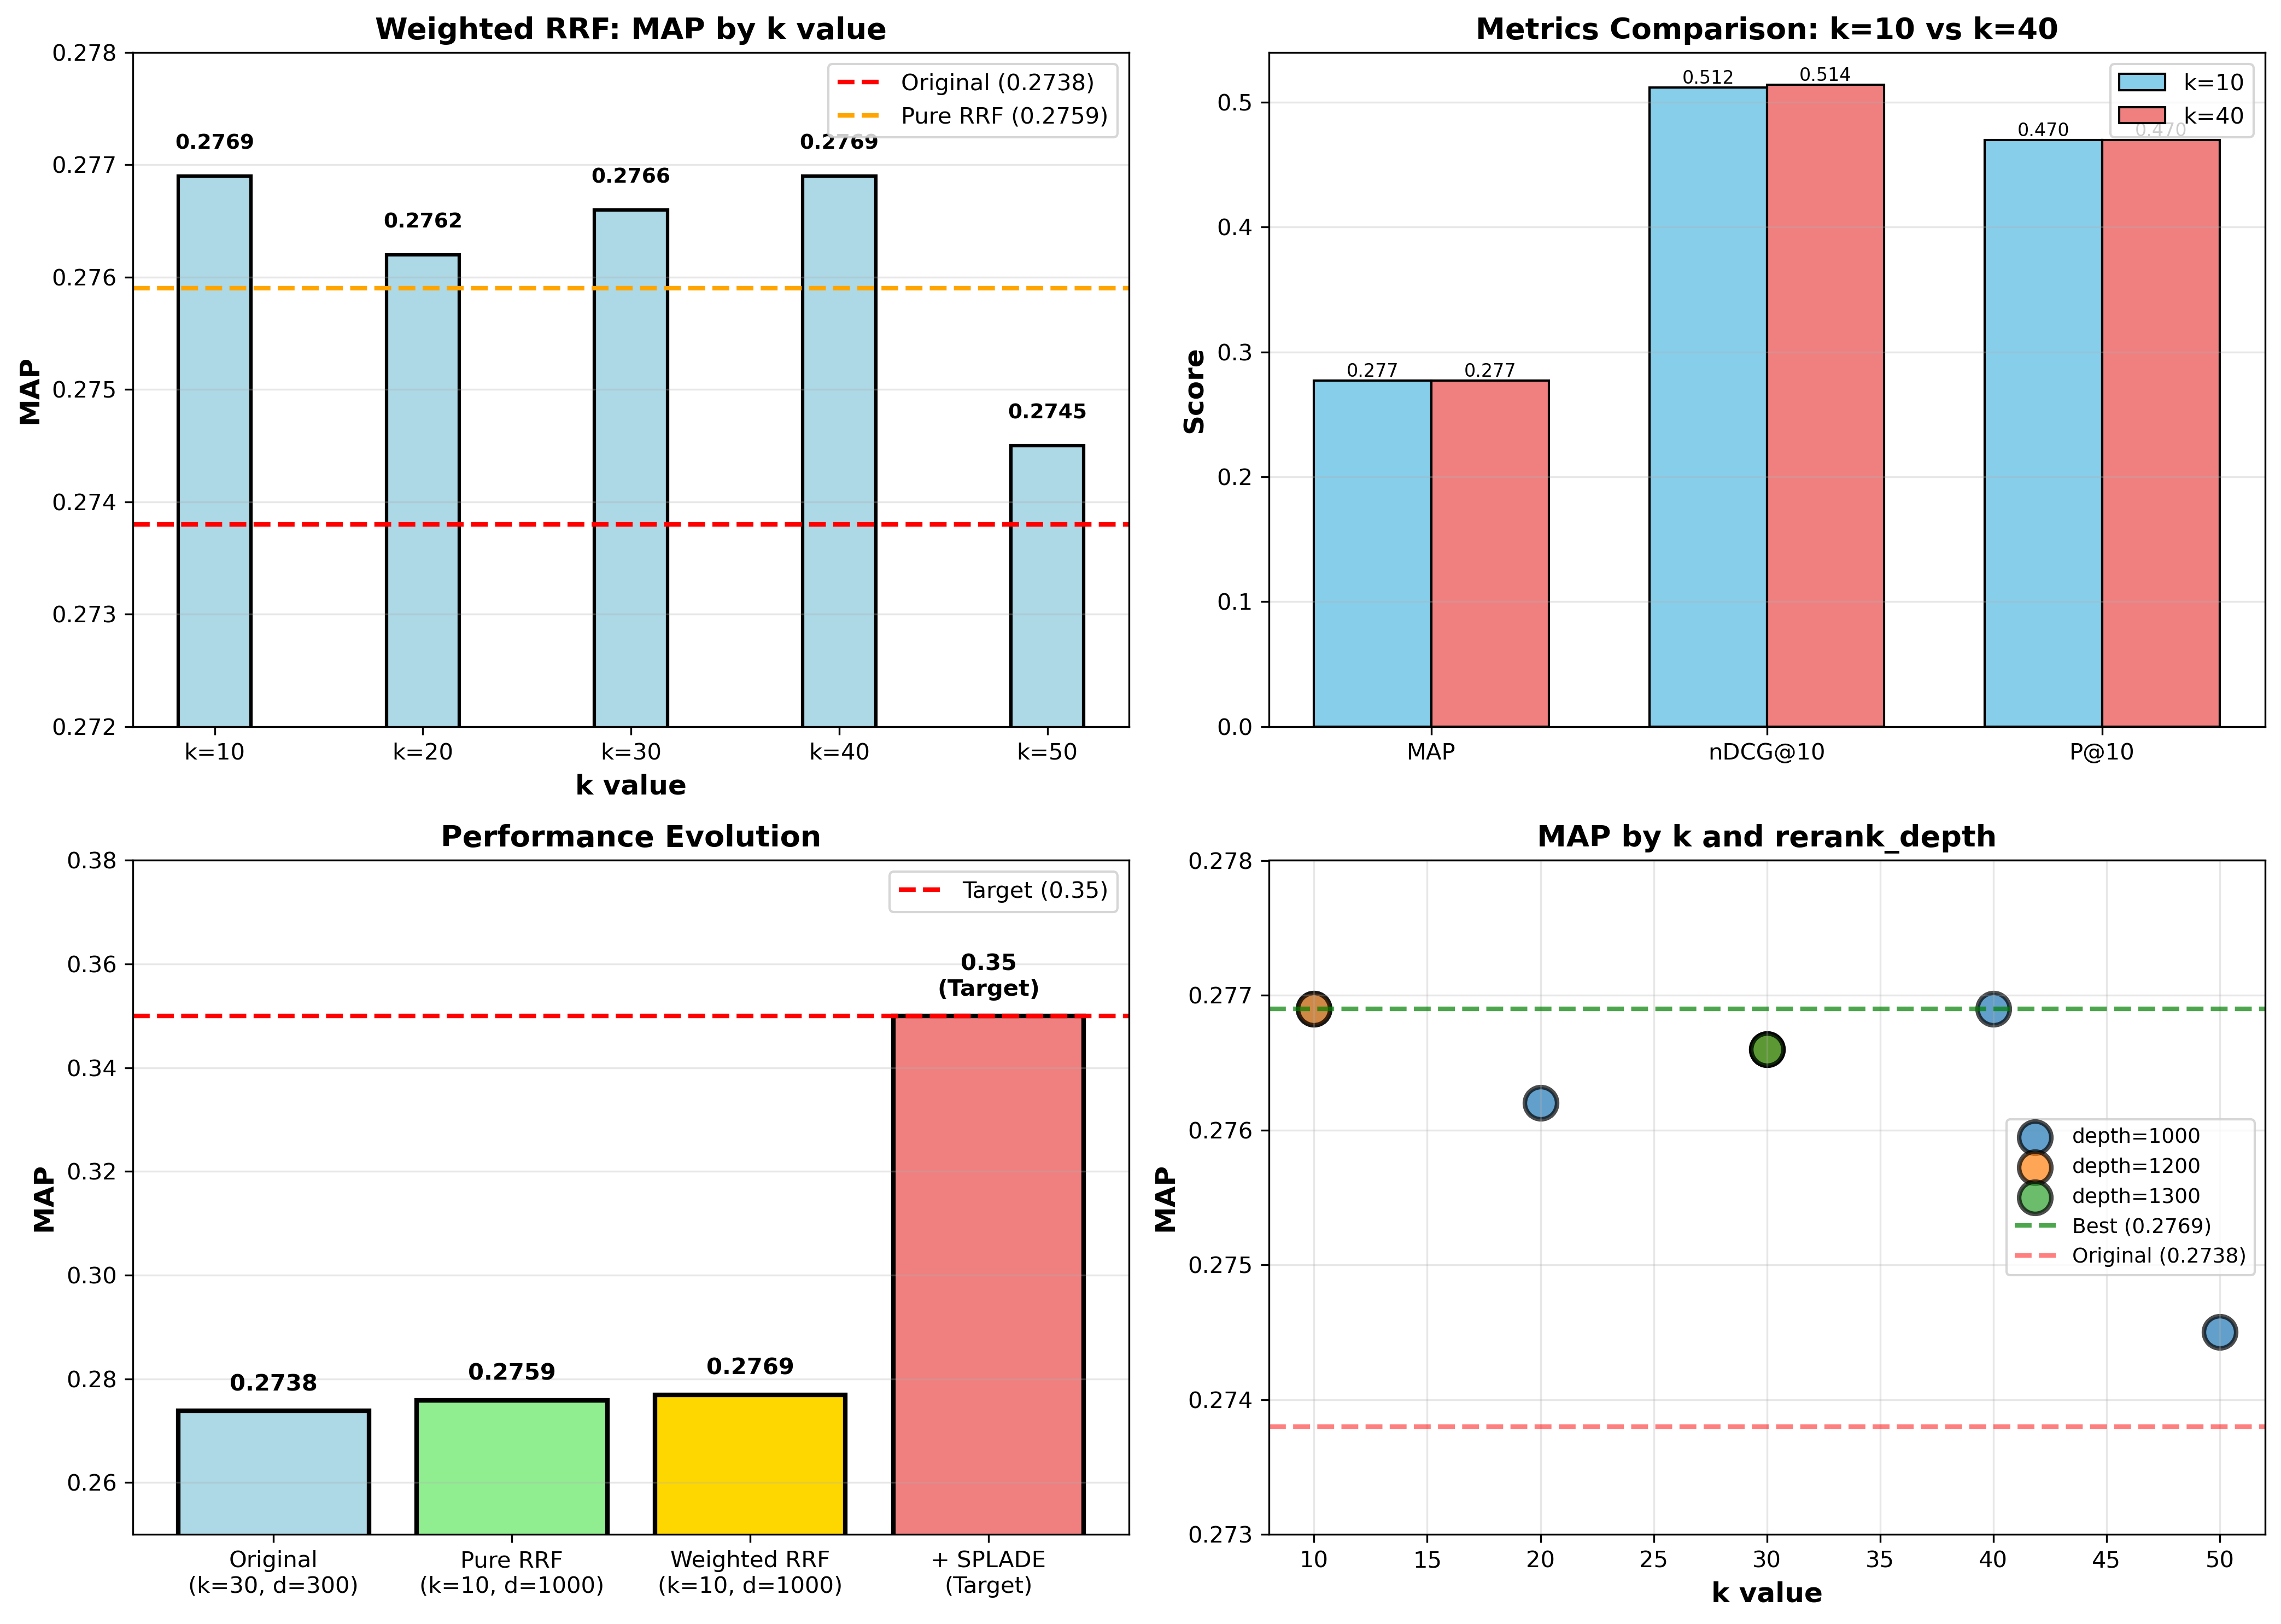

Values plotted in this chart, from the file beside it:
k, rerank_depth, MAP, nDCG@10, nDCG@20, P@10, P@20
10, 1000, 0.2769, 0.5119, 0.4787, 0.47, 0.38
40, 1000, 0.2769, 0.5142, 0.4816, 0.47, 0.382
10, 1200, 0.2769, 0.5119, 0.4787, 0.47, 0.38
30, 1000, 0.2766, 0.5095, 0.4801, 0.466, 0.382
30, 1200, 0.2766, 0.5095, 0.4801, 0.466, 0.382
30, 1300, 0.2766, 0.5095, 0.4801, 0.466, 0.382
20, 1000, 0.2762, 0.5117, 0.4747, 0.472, 0.377
50, 1000, 0.2745, 0.5116, 0.4803, 0.47, 0.384
